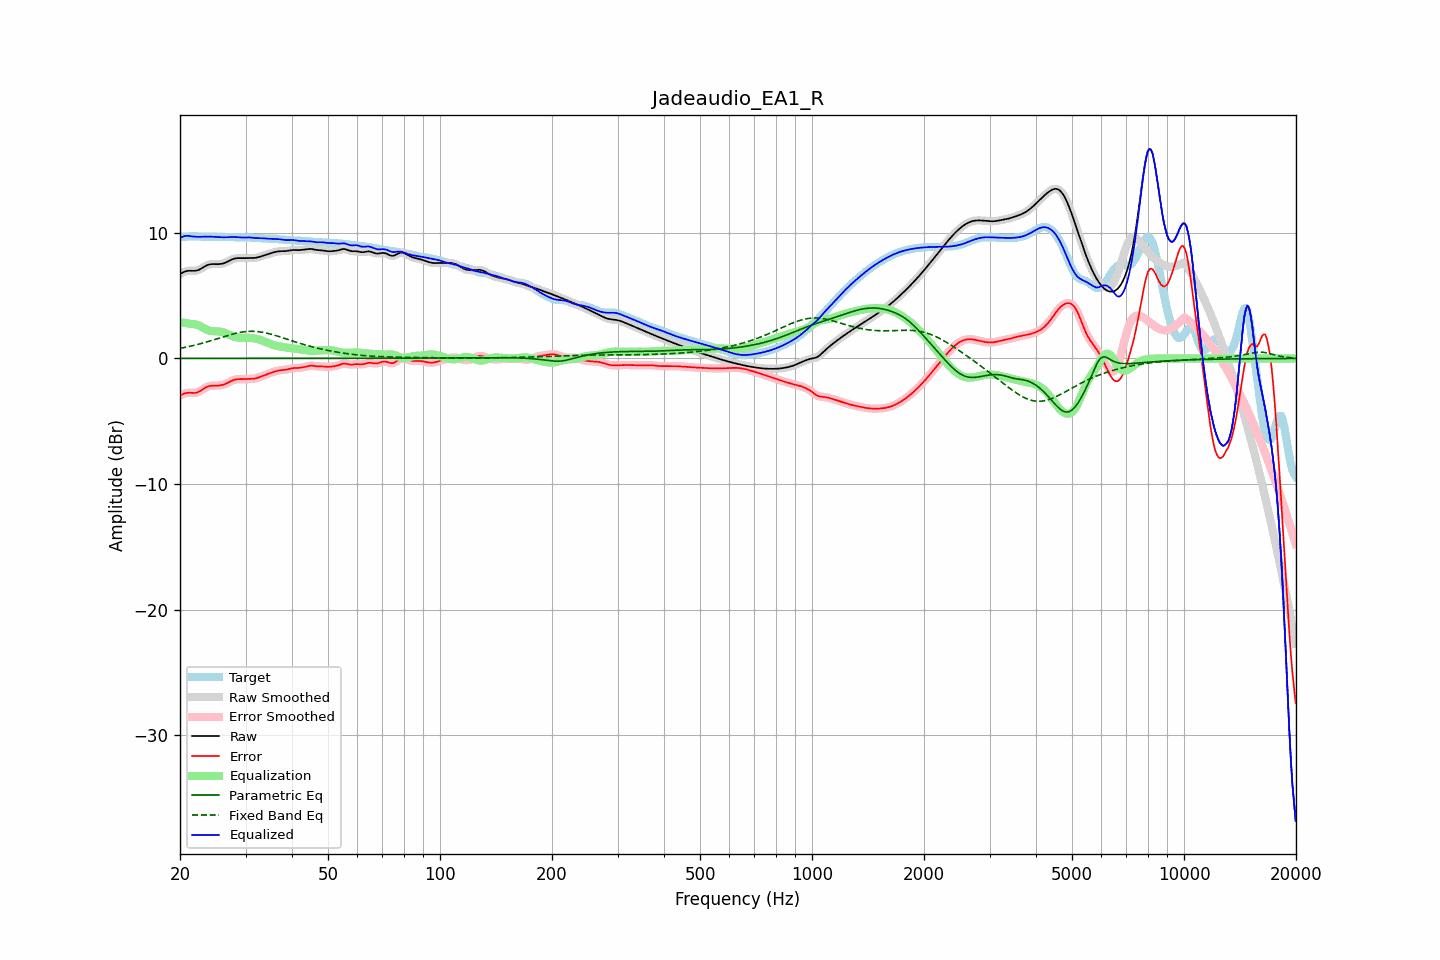

Source data for this figure (header and first rows):
frequency, raw, error, smoothed, error_smoothed, equalization, parametric_eq, fixed_band_eq, equalized_raw, equalized_smoothed, target
20.00, 6.71, -2.96, 6.71, -2.97, 2.89, 0.00, 0.80, 9.60, 9.60, 9.67
20.20, 6.79, -2.89, 6.79, -2.89, 2.87, 0.00, 0.83, 9.66, 9.66, 9.68
20.40, 6.85, -2.83, 6.86, -2.83, 2.85, 0.00, 0.85, 9.70, 9.71, 9.68
20.61, 6.91, -2.78, 6.91, -2.78, 2.83, 0.00, 0.88, 9.74, 9.74, 9.69
20.81, 6.95, -2.75, 6.95, -2.75, 2.81, 0.00, 0.90, 9.76, 9.76, 9.70
21.02, 6.97, -2.73, 6.97, -2.73, 2.79, 0.00, 0.93, 9.76, 9.76, 9.70
21.23, 6.98, -2.73, 6.98, -2.73, 2.77, 0.00, 0.96, 9.75, 9.74, 9.71
21.44, 6.98, -2.74, 6.98, -2.74, 2.74, 0.00, 0.99, 9.72, 9.72, 9.72
21.66, 6.97, -2.75, 6.97, -2.75, 2.74, 0.00, 1.02, 9.71, 9.71, 9.72
21.87, 6.97, -2.75, 6.97, -2.74, 2.72, 0.00, 1.05, 9.69, 9.70, 9.72
22.09, 6.99, -2.73, 6.99, -2.73, 2.70, 0.00, 1.08, 9.69, 9.69, 9.72
22.31, 7.02, -2.69, 7.02, -2.69, 2.66, 0.00, 1.12, 9.68, 9.68, 9.71
22.54, 7.07, -2.63, 7.07, -2.63, 2.61, 0.00, 1.15, 9.68, 9.68, 9.70
22.76, 7.14, -2.56, 7.14, -2.55, 2.54, 0.00, 1.18, 9.68, 9.68, 9.69
22.99, 7.22, -2.47, 7.22, -2.47, 2.47, 0.00, 1.22, 9.69, 9.69, 9.69
23.22, 7.30, -2.38, 7.29, -2.39, 2.40, 0.00, 1.25, 9.69, 9.69, 9.68
23.45, 7.37, -2.31, 7.37, -2.31, 2.33, 0.00, 1.29, 9.70, 9.70, 9.68
23.69, 7.43, -2.25, 7.43, -2.25, 2.27, 0.00, 1.33, 9.70, 9.70, 9.68
23.92, 7.47, -2.21, 7.47, -2.21, 2.23, 0.00, 1.37, 9.70, 9.70, 9.68
24.16, 7.50, -2.18, 7.50, -2.18, 2.20, 0.00, 1.41, 9.69, 9.69, 9.68
24.40, 7.51, -2.17, 7.51, -2.17, 2.18, 0.00, 1.44, 9.69, 9.69, 9.68
24.65, 7.51, -2.16, 7.51, -2.16, 2.16, 0.00, 1.48, 9.68, 9.68, 9.68
24.89, 7.51, -2.16, 7.51, -2.16, 2.16, 0.00, 1.52, 9.67, 9.67, 9.67
25.14, 7.51, -2.16, 7.51, -2.16, 2.16, 0.00, 1.56, 9.66, 9.66, 9.67
25.39, 7.51, -2.16, 7.51, -2.16, 2.15, 0.00, 1.60, 9.65, 9.66, 9.66
25.65, 7.52, -2.14, 7.52, -2.14, 2.13, 0.00, 1.64, 9.65, 9.65, 9.66
25.91, 7.54, -2.12, 7.54, -2.12, 2.11, 0.00, 1.68, 9.65, 9.65, 9.66
26.16, 7.57, -2.09, 7.57, -2.09, 2.07, 0.00, 1.72, 9.64, 9.64, 9.66
26.43, 7.61, -2.04, 7.61, -2.04, 2.03, 0.00, 1.76, 9.64, 9.64, 9.66
26.69, 7.67, -1.99, 7.67, -1.99, 1.98, 0.00, 1.80, 9.65, 9.64, 9.66
26.96, 7.73, -1.92, 7.73, -1.92, 1.92, 0.00, 1.84, 9.65, 9.65, 9.66
27.23, 7.80, -1.86, 7.80, -1.86, 1.86, 0.00, 1.88, 9.66, 9.66, 9.66
27.50, 7.86, -1.79, 7.86, -1.79, 1.80, 0.00, 1.91, 9.67, 9.66, 9.65
27.77, 7.92, -1.74, 7.92, -1.74, 1.75, 0.00, 1.95, 9.67, 9.67, 9.65
28.05, 7.96, -1.69, 7.95, -1.69, 1.71, 0.00, 1.98, 9.67, 9.67, 9.65
28.33, 7.98, -1.67, 7.98, -1.67, 1.68, 0.00, 2.01, 9.66, 9.66, 9.64
28.62, 7.99, -1.65, 7.99, -1.65, 1.66, 0.00, 2.04, 9.65, 9.65, 9.64
28.90, 7.99, -1.65, 7.99, -1.65, 1.65, 0.00, 2.06, 9.63, 9.64, 9.64
29.19, 7.98, -1.65, 7.98, -1.65, 1.64, 0.00, 2.09, 9.63, 9.63, 9.63
29.48, 7.98, -1.65, 7.98, -1.65, 1.64, 0.00, 2.11, 9.62, 9.62, 9.63
29.78, 7.98, -1.65, 7.98, -1.65, 1.64, 0.00, 2.12, 9.62, 9.62, 9.63
30.08, 7.98, -1.65, 7.99, -1.65, 1.64, 0.00, 2.14, 9.63, 9.63, 9.63
30.38, 7.99, -1.64, 7.99, -1.64, 1.64, 0.00, 2.15, 9.63, 9.63, 9.63
30.68, 7.99, -1.63, 7.99, -1.63, 1.64, 0.00, 2.15, 9.63, 9.63, 9.62
30.99, 7.99, -1.63, 7.99, -1.63, 1.63, 0.00, 2.16, 9.62, 9.62, 9.62
31.30, 7.99, -1.62, 7.99, -1.62, 1.62, 0.00, 2.16, 9.61, 9.61, 9.61
31.61, 8.00, -1.61, 8.00, -1.61, 1.60, 0.00, 2.16, 9.60, 9.60, 9.60
31.93, 8.01, -1.59, 8.01, -1.58, 1.57, 0.00, 2.15, 9.58, 9.59, 9.60
32.24, 8.04, -1.55, 8.04, -1.55, 1.54, 0.00, 2.14, 9.58, 9.58, 9.59
32.57, 8.07, -1.51, 8.07, -1.51, 1.51, 0.00, 2.13, 9.58, 9.58, 9.58
32.89, 8.11, -1.46, 8.11, -1.46, 1.47, 0.00, 2.11, 9.58, 9.57, 9.57
33.22, 8.15, -1.41, 8.15, -1.41, 1.42, 0.00, 2.09, 9.57, 9.57, 9.56
33.55, 8.19, -1.36, 8.19, -1.37, 1.37, 0.00, 2.07, 9.56, 9.56, 9.55
33.89, 8.23, -1.32, 8.23, -1.32, 1.32, 0.00, 2.04, 9.55, 9.55, 9.55
34.23, 8.27, -1.27, 8.27, -1.27, 1.27, 0.00, 2.01, 9.54, 9.54, 9.54
34.57, 8.31, -1.22, 8.31, -1.22, 1.22, 0.00, 1.98, 9.53, 9.53, 9.53
34.92, 8.35, -1.17, 8.35, -1.17, 1.17, 0.00, 1.95, 9.52, 9.52, 9.53
35.27, 8.40, -1.12, 8.40, -1.12, 1.12, 0.00, 1.92, 9.52, 9.52, 9.52
35.62, 8.44, -1.08, 8.44, -1.08, 1.08, 0.00, 1.88, 9.52, 9.52, 9.51
35.97, 8.47, -1.03, 8.47, -1.04, 1.04, 0.00, 1.84, 9.51, 9.51, 9.51
... 635 more rows
